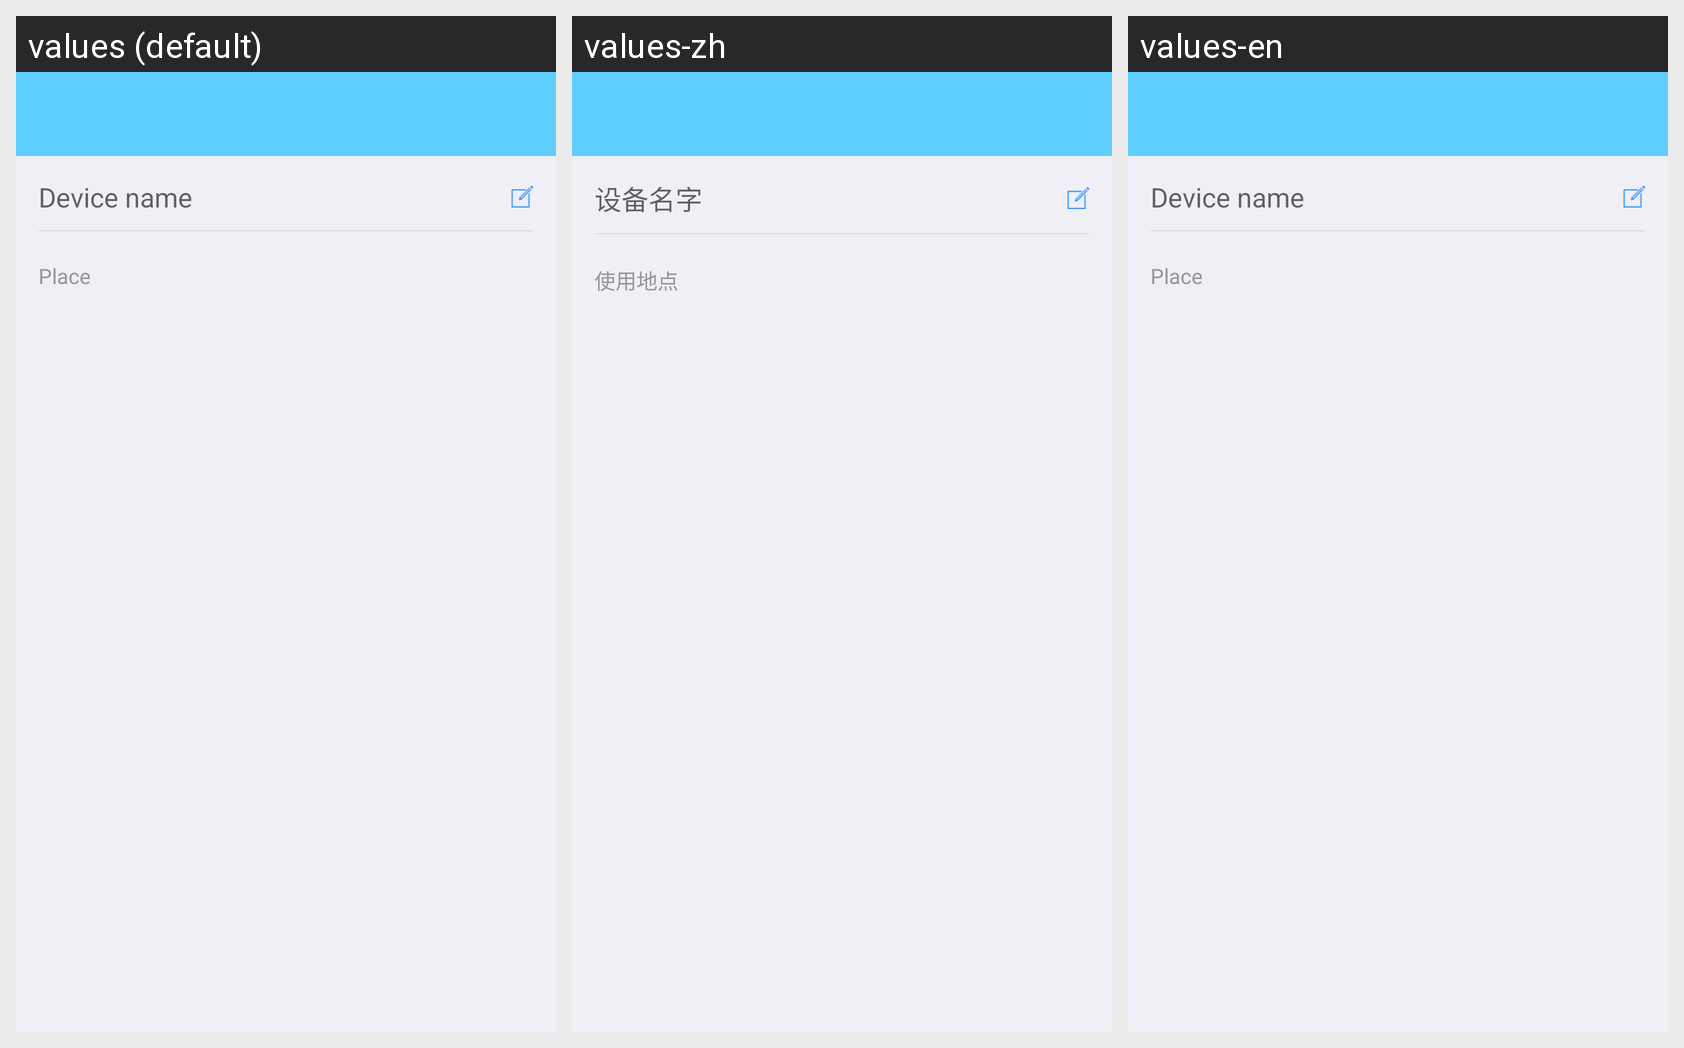

Strings drawn on this Android screen and how each of the app's shown locales translates them:
Android screen res/layout/activity_set_device_name.xml rendered under 3 locales, left to right: values (default), values-zh, values-en. Device: Nexus 5 (rendered at 1080×1920; each locale shown at half size, 540×960, under a caption strip naming it); theme AppTheme.
Strings drawn on this screen, with the default value and each locale's value (text and hints the layout hard-codes, and strings that could not be matched under every locale, appear in the picture but are not listed):

device_name
  values: Device name
  values-zh: 设备名字
  values-en: Device name

use_position
  values: Place
  values-zh: 使用地点
  values-en: Place
